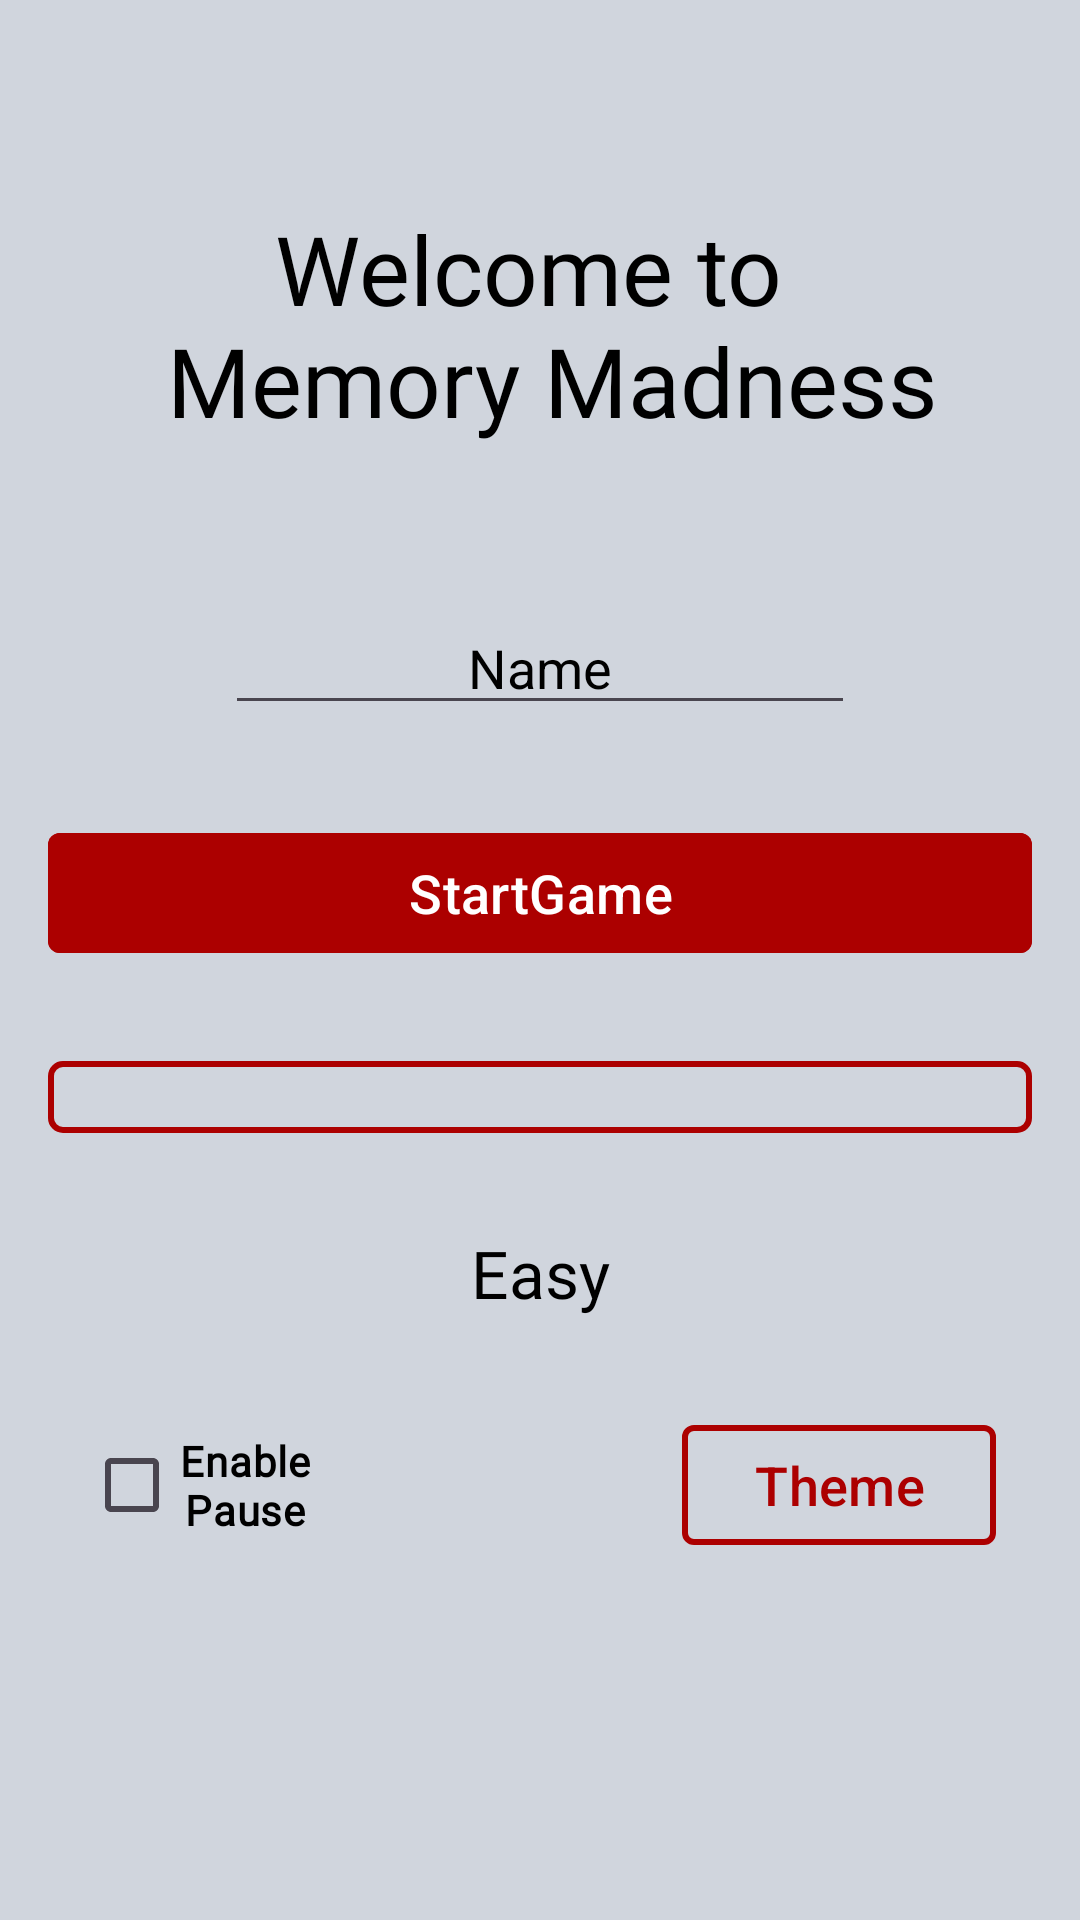

Reconstruct the res/layout file that produces this screen, plus the resources it refers to.
<!-- AndroidManifest.xml: application theme Theme.MemoryMadness -->
<!-- res/layout/activity_start.xml -->
<?xml version="1.0" encoding="utf-8"?>
<androidx.constraintlayout.widget.ConstraintLayout xmlns:android="http://schemas.android.com/apk/res/android"
    xmlns:app="http://schemas.android.com/apk/res-auto"
    xmlns:tools="http://schemas.android.com/tools"
    android:id="@+id/main"
    android:backgroundTint="@color/backround_greyis"
    android:background="@color/backround_greyis"
    android:layout_width="match_parent"
    android:layout_height="match_parent"
    tools:context=".activitys.StartActivity">

    <androidx.cardview.widget.CardView

        android:layout_width="match_parent"
        android:layout_height="match_parent"
        android:layout_margin="16dp"
        app:cardElevation="0dp"
        android:background="@color/backround_greyis"
        android:backgroundTint="@color/backround_greyis"
        app:cardUseCompatPadding="false"
        app:cardCornerRadius="0dp"
        app:layout_constraintBottom_toBottomOf="parent"
        app:layout_constraintEnd_toEndOf="parent"
        app:layout_constraintStart_toStartOf="parent"
        app:layout_constraintTop_toTopOf="parent"
        app:layout_constraintDimensionRatio="3:4"
        >

        <androidx.constraintlayout.widget.ConstraintLayout
            android:layout_width="match_parent"
            android:layout_height="match_parent">

            <TextView
                android:id="@+id/tv_home_head_as"
                android:layout_width="match_parent"
                android:layout_height="wrap_content"
                android:layout_marginTop="52dp"
                android:fontFamily="@font/kranky"
                android:text="@string/welcome_to_memory_madness"
                android:textAlignment="center"
                android:textColor="@color/black"
                android:textSize="32sp"
                app:layout_constraintEnd_toEndOf="parent"
                app:layout_constraintStart_toStartOf="parent"
                app:layout_constraintTop_toTopOf="parent" />

            <EditText
                android:id="@+id/et_input_name_as"
                android:layout_width="wrap_content"
                android:layout_height="wrap_content"
                android:layout_marginTop="52dp"
                android:ems="10"
                android:textAlignment="center"
                android:textColorHint="@color/black"
                android:textColor="@color/black"
                android:inputType="text"
                android:hint="@string/name"
                app:layout_constraintEnd_toEndOf="parent"
                app:layout_constraintStart_toStartOf="parent"
                app:layout_constraintTop_toBottomOf="@+id/tv_home_head_as" />

            <com.google.android.material.button.MaterialButton
                android:id="@+id/btn_start_as"
                android:layout_width="match_parent"
                android:layout_height="wrap_content"
                android:textAlignment="center"
                android:textColor="@color/white"
                android:layout_marginTop="32dp"
                android:textSize="18sp"
                android:backgroundTint="@color/primary_red"
                app:cornerRadius="4dp"
                android:shadowColor="@color/primary_red"
                android:text="@string/startgame"
                app:layout_constraintEnd_toEndOf="parent"
                app:layout_constraintStart_toStartOf="parent"
                app:layout_constraintTop_toBottomOf="@+id/et_input_name_as" />

            <Spinner
                android:id="@+id/spinner_difficulty_as"
                android:layout_width="match_parent"
                android:layout_height="wrap_content"
                android:layout_marginTop="32dp"
                android:background="@drawable/spinner_button_backround"
                android:popupBackground="@android:drawable/zoom_plate"
                android:spinnerMode="dialog"
                app:layout_constraintEnd_toEndOf="parent"
                app:layout_constraintHorizontal_bias="0.0"
                app:layout_constraintStart_toStartOf="parent"
                app:layout_constraintTop_toBottomOf="@+id/btn_start_as" />

            <TextView
                android:id="@+id/tv_current_difficulty_as"
                android:layout_width="match_parent"
                android:layout_height="wrap_content"
                android:layout_marginTop="32dp"
                android:fontFamily="@font/kranky"
                android:text="@string/easy"
                android:textAlignment="center"
                android:textColor="@color/black"
                android:textSize="22sp"
                app:layout_constraintEnd_toEndOf="parent"
                app:layout_constraintStart_toStartOf="parent"
                app:layout_constraintTop_toBottomOf="@+id/spinner_difficulty_as" />

            <CheckBox
                android:id="@+id/checkBox_enable_pause_sa"
                android:layout_width="wrap_content"
                android:layout_height="wrap_content"
                android:layout_marginStart="12dp"
                android:layout_marginTop="32dp"
                android:fontFamily="@font/kranky"
                android:text="@string/enable_pause"
                android:textAlignment="center"
                android:textColor="@color/black"
                android:textStyle="bold"
                app:layout_constraintStart_toStartOf="parent"
                app:layout_constraintTop_toBottomOf="@+id/tv_current_difficulty_as" />

            <com.google.android.material.button.MaterialButton
                android:id="@+id/btn_change_theme"
                android:layout_width="wrap_content"
                android:layout_height="wrap_content"
                android:layout_marginTop="32dp"
                android:layout_marginEnd="12dp"
                android:backgroundTint="@color/backround_greyis"
                android:shadowColor="@color/primary_red"
                android:text="@string/theme"
                android:textColor="@color/primary_red"
                android:textSize="18sp"
                app:cornerRadius="4dp"
                app:layout_constraintEnd_toEndOf="parent"
                app:layout_constraintTop_toBottomOf="@+id/tv_current_difficulty_as"
                app:strokeColor="@color/primary_red"
                app:strokeWidth="2dp" />

            <ImageView
                android:id="@+id/card_theme_sa"
                android:layout_width="0dp"
                android:layout_height="0dp"
                android:layout_marginStart="8dp"
                android:layout_marginTop="16dp"
                android:layout_marginEnd="8dp"
                android:layout_marginBottom="32dp"
                android:background="@color/backround_greyis"
                android:scaleType="fitCenter"
                app:layout_constraintBottom_toBottomOf="parent"
                app:layout_constraintDimensionRatio="3:4"
                app:layout_constraintEnd_toStartOf="@+id/btn_change_theme"
                app:layout_constraintStart_toEndOf="@+id/checkBox_enable_pause_sa"
                app:layout_constraintTop_toBottomOf="@+id/tv_current_difficulty_as" />

            <TextView
                android:id="@+id/tv_theme_sa"
                android:layout_width="wrap_content"
                android:layout_height="wrap_content"
                android:fontFamily="@font/kranky"
                tools:hint="@string/halloween"
                android:textAlignment="center"
                android:textColor="@color/black"
                android:textSize="22sp"
                app:layout_constraintEnd_toEndOf="@+id/card_theme_sa"
                app:layout_constraintStart_toStartOf="@+id/card_theme_sa"
                app:layout_constraintTop_toBottomOf="@+id/card_theme_sa" />

        </androidx.constraintlayout.widget.ConstraintLayout>

    </androidx.cardview.widget.CardView>


</androidx.constraintlayout.widget.ConstraintLayout>
<!-- resources referenced by this layout -->
<resources>
  <color name="backround_greyis">#D0D5DD</color>
  <color name="black">#FF000000</color>
  <color name="primary_red">#AC0000</color>
  <color name="white">#FFFFFFFF</color>
  <!-- drawable spinner_button_backround (drawable) -->
  <?xml version="1.0" encoding="utf-8"?>
  <shape xmlns:android="http://schemas.android.com/apk/res/android"
      android:shape="rectangle">
  
      <solid android:color="@color/backround_greyis"/>
  
      <stroke
          android:width="2dp"
          android:color="@color/primary_red"/>
  
      <corners android:radius="4dp"/>
  
      <padding
          android:left="12dp"
          android:right="12dp"
          android:bottom="12dp"
          android:top="12dp"/>
  
  
  </shape>
  <string name="easy">Easy</string>
  <string name="enable_pause">Enable\nPause</string>
  <string name="halloween">🎃HALLOWEEN🎃</string>
  <string name="name">Name</string>
  <string name="startgame">StartGame</string>
  <string name="theme">Theme</string>
  <string name="welcome_to_memory_madness">Welcome to \n Memory Madness</string>
  <style name="Theme.MemoryMadness" parent="Base.Theme.MemoryMadness" />
  <style name="Base.Theme.MemoryMadness" parent="Theme.Material3.DayNight.NoActionBar">
          
          
      </style>
</resources>
